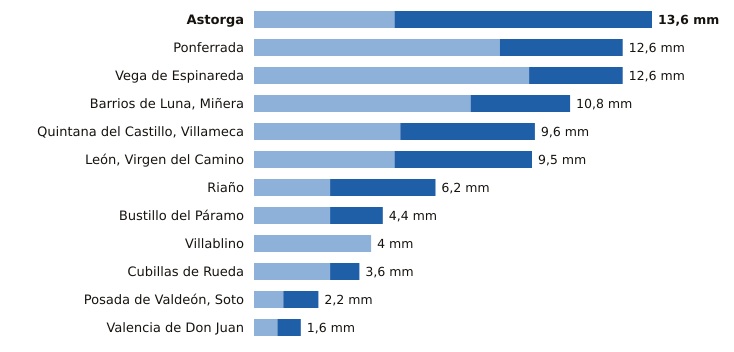

The table this chart was drawn from, first rows:
estacion, provincia, indicativo, mm_6_dias_anteriores, mm_hoy, mm_7_dias, horas_de_hoy
Astorga, León, 2734D, 4.8, 8.8, 13.6, 9
Ponferrada, León, 1549, 8.4, 4.2, 12.6, 9
Vega de Espinareda, León, 1561I, 9.4, 3.2, 12.6, 8
Barrios de Luna, Miñera, León, 2701D, 7.4, 3.4, 10.8, 7
Quintana del Castillo, Villameca, León, 2728B, 5.0, 4.6, 9.6, 8
León, Virgen del Camino, León, 2661, 4.8, 4.7, 9.5, 9
Riaño, León, 2624C, 2.6, 3.6, 6.2, 6
Bustillo del Páramo, León, 2742R, 2.6, 1.8, 4.4, 3
Villablino, León, 1541B, 4.0, 0.0, 4.0, 8
Cubillas de Rueda, León, 2626Y, 2.6, 1.0, 3.6, 7
Posada de Valdeón, Soto, León, 1178Y, 1.0, 1.2, 2.2, 9
Valencia de Don Juan, León, 2664B, 0.8, 0.8, 1.6, 8
